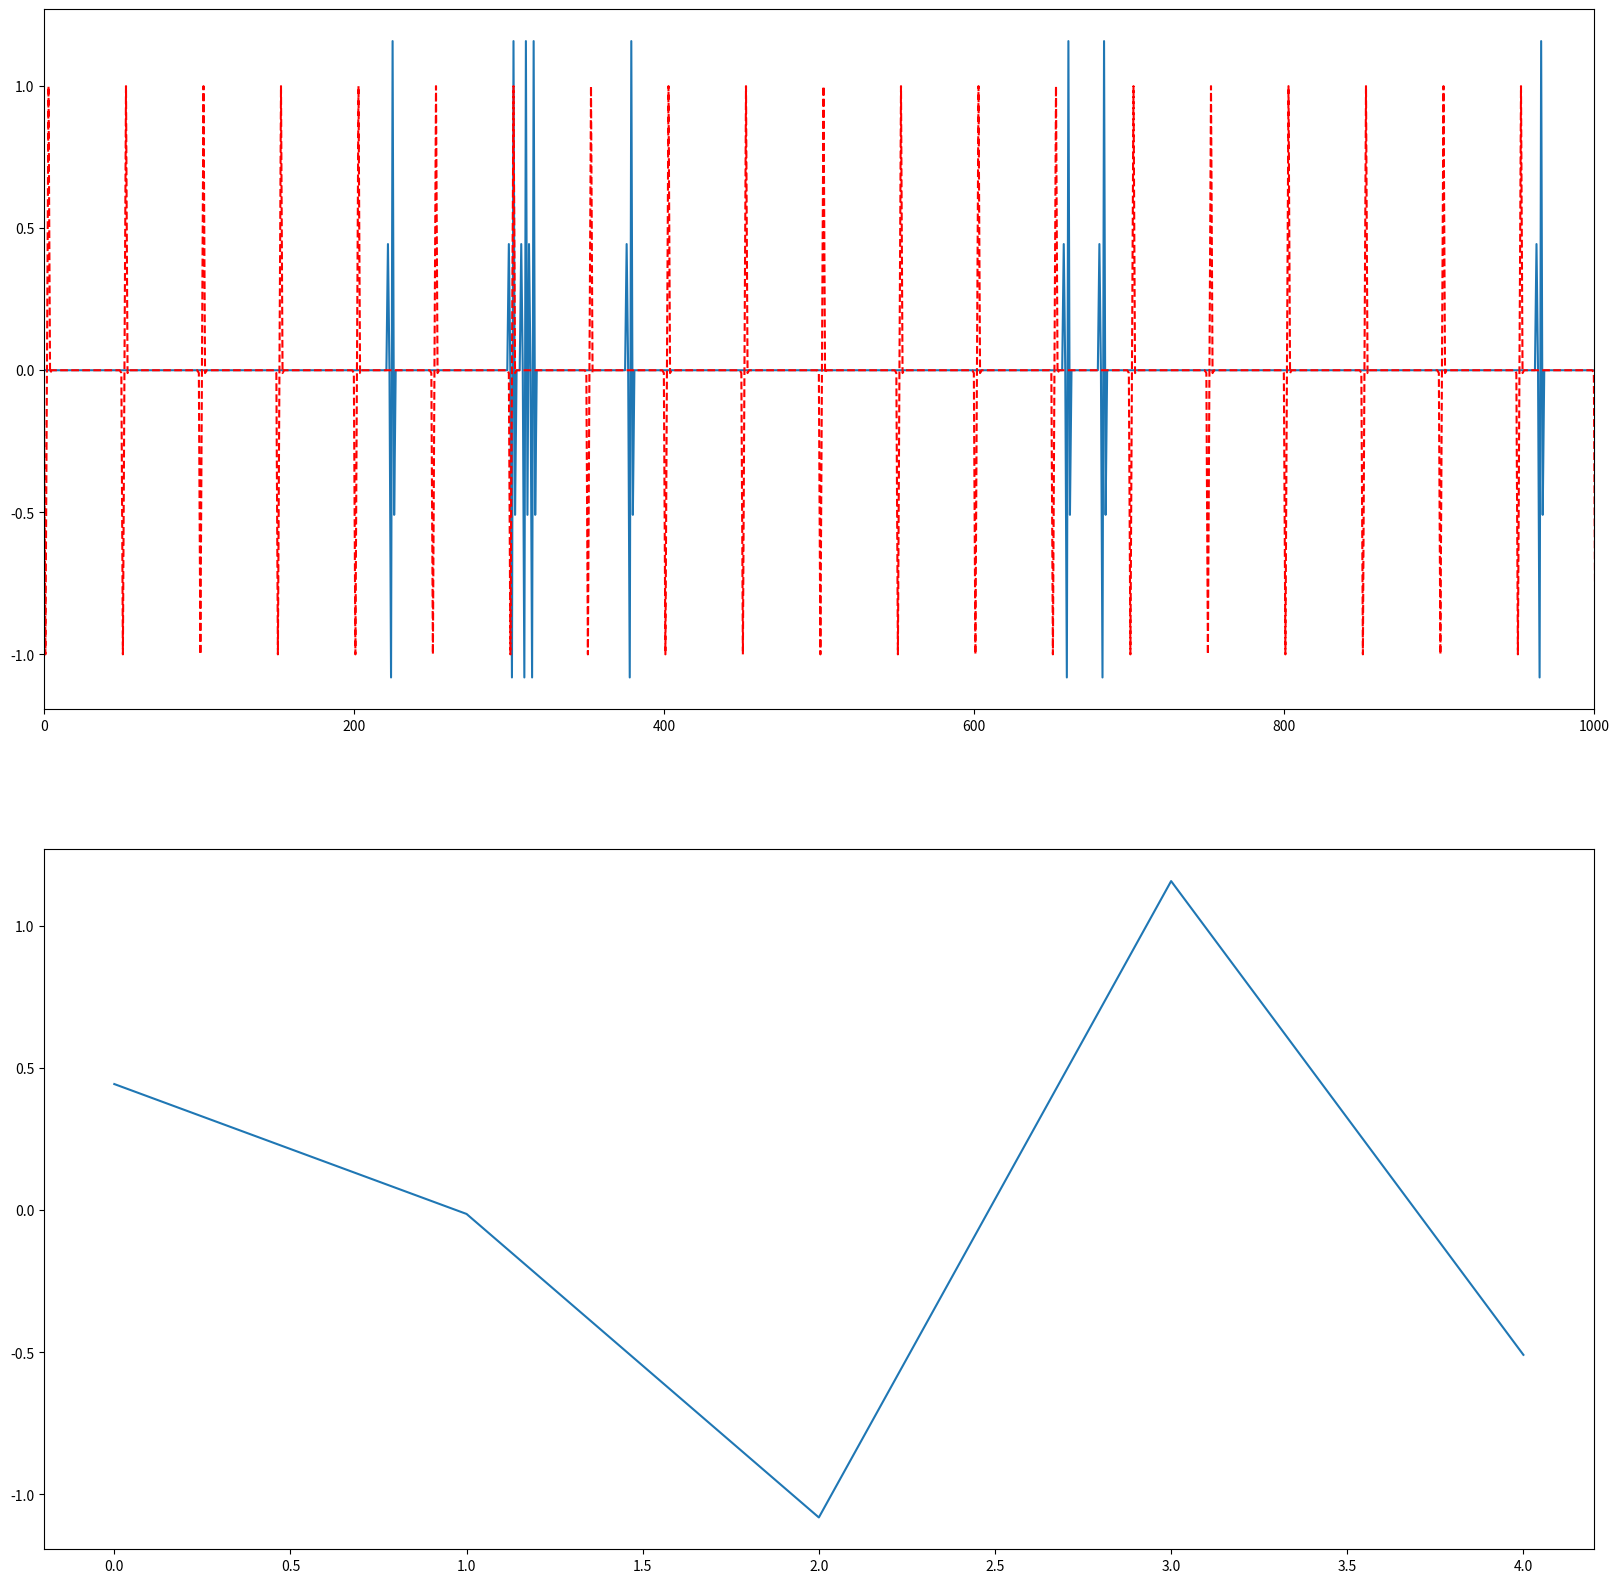

Generate this figure with matplotlib:
# -*- coding: utf-8 -*-

# import scipy as sp
import numpy as np
# from scipy import signal
import matplotlib.pyplot as plt
# from scipy.special import comb
from itertools import permutations

from numpy.core.multiarray import ndarray

N = 10000
step = 1
Lvec = 5
Lpac = 5
randscaling = 1

rn = np.random.randn(N, 1) * randscaling
rno = np.zeros([N, 1])

z = np.sin(np.linspace(-np.pi + 0.01, np.pi + 0.01, Lpac))
for rstep in range(0, N, 50):
    rno[rstep:rstep + Lpac, 0] = z

rn = rn + rno

#while i < N:


l = list(permutations(range(0, Lvec)))
print(l)

pkeys = list()
for t in l:
    pkeys.append("%s%s%s%s%s" % t)


# define ranking function
def rankdata(data, pkeys, rankstep=1):
    Ns = len(data)
    perms = {pk: [] for pk in pkeys}
    for i in range(0, Ns - 5 * rankstep):
        ranks = data[i:i + 5 * rankstep:rankstep].transpose().argsort()
        a = ''.join(map(str, ranks[0]))
        perms[a].append(i)

    permn = []
    for key in pkeys:
        permn.append(len(perms[key]))
    permn = np.array(permn)

    return (perms, permn)


def find(a):
    return [i for (i, val) in enumerate(a) if val == True]


# find average of component
# for each permutation of rank
def generatesigmean(permind):
    # check if instance has more than N repetitions
    sigmean = np.zeros([1, Lvec])
    ls = len(perms[pkeys[permind]])
    for ii in perms[pkeys[permind]]:
        sigmean = sigmean + rn[ii:ii + Lvec].transpose() / ls
    return sigmean


def reconstructsignal(rn, perms, pkeys, pind, rstep):
    rs = np.zeros(rn.shape)  # reconstructed signal
    rs[:] = np.nan
    for pi in perms[pkeys[pind]]:
        sigmean = generatesigmean(pind)
        rs[pi:pi + Lvec * rstep:rstep, 0] = sigmean
    return rs.flatten(), sigmean.flatten()


def concatnplist(nplist):
    nout = np.zeros([len(nplist), N])
    for ii in range(0,len(nplist)):
        nout[ii, :] = nplist[ii]
    return nout


newsig = np.zeros(rn.shape)
newsigc = np.zeros(rn.shape)
spaces = np.array(range(1,2))
for rstep in spaces:
    print("Calculating spacing %d" % rstep)
    perms, permn = rankdata(rn, pkeys, rankstep=rstep)
    psi = permn.argsort()[::-1]
    print(perms[pkeys[psi[0]]][0:3])
    permncumsum = permn[psi].cumsum()
    ind = np.argmax(permncumsum > sum(permn)*0.05)  # Find top 10%
    newsigall = np.zeros([N,1])
    newsigall[:] = np.nan
    outind = 0
    clim = 0.9
    sigtemp = list()
    for pi in psi[0:1]:
        newsig, sig = reconstructsignal(rn, perms, pkeys, pi, rstep)
        # find correlation coef and decide whether to keep this measure.
        c = np.corrcoef(newsig[np.isnan(newsig) == False],
                    rn[np.isnan(newsig) == False].transpose())
        # if c[0,1] > clim:
        sigtemp.append(newsig)
    # while len(newsiglist) > 0:

    newsigc = np.nansum(concatnplist(sigtemp), 0)
    newsigc[np.isnan(newsigc)] = 0



plt.interactive(False)
plt.close("all")
f, ax = plt.subplots(2, figsize=(20, 20))
ax[0].plot(newsigc)
ax[0].plot(rno,'r--')
ax[0].set_xlim(0, 1000)
# ax = plt.subplots()
ax[1].plot(sig)
plt.show()

# ax = plt.subplots()
# ax = plt.hist(permn)

# ax = plt.subplots()
# plt.plot(sigmean)
##plt.plot(z)











